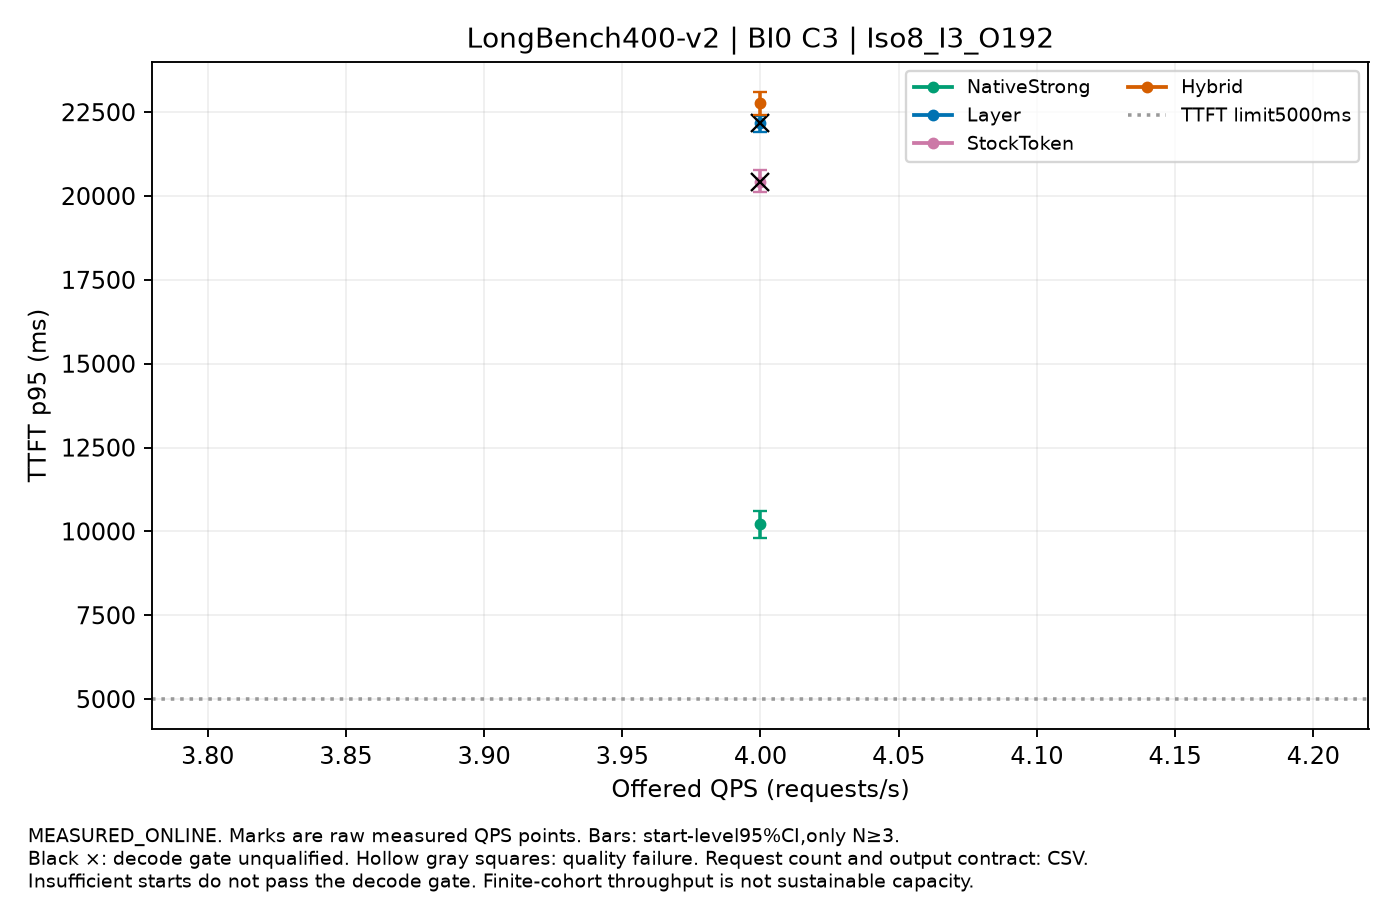

Data behind this chart, as committed beside it:
label, QPS, value, CI95, starts, requests_per_start, output_contract, decode_qualified, quality_passed
NativeStrong, 4.0, 10206, [9817.664123458479,10595.991014052803], 3, 16, CONTROLLED_FIXED_OUTPUT, False, True
Layer, 4.0, 22168, [21897.538814654887,22382.707970674768], 3, 16, CONTROLLED_FIXED_OUTPUT, False, True
StockToken, 4.0, 20428, [20108.776340439603,20782.30125925038], 3, 16, CONTROLLED_FIXED_OUTPUT, False, True
Hybrid, 4.0, 22766, [22409.831111094296,23098.167701166432], 3, 16, CONTROLLED_FIXED_OUTPUT, True, True
